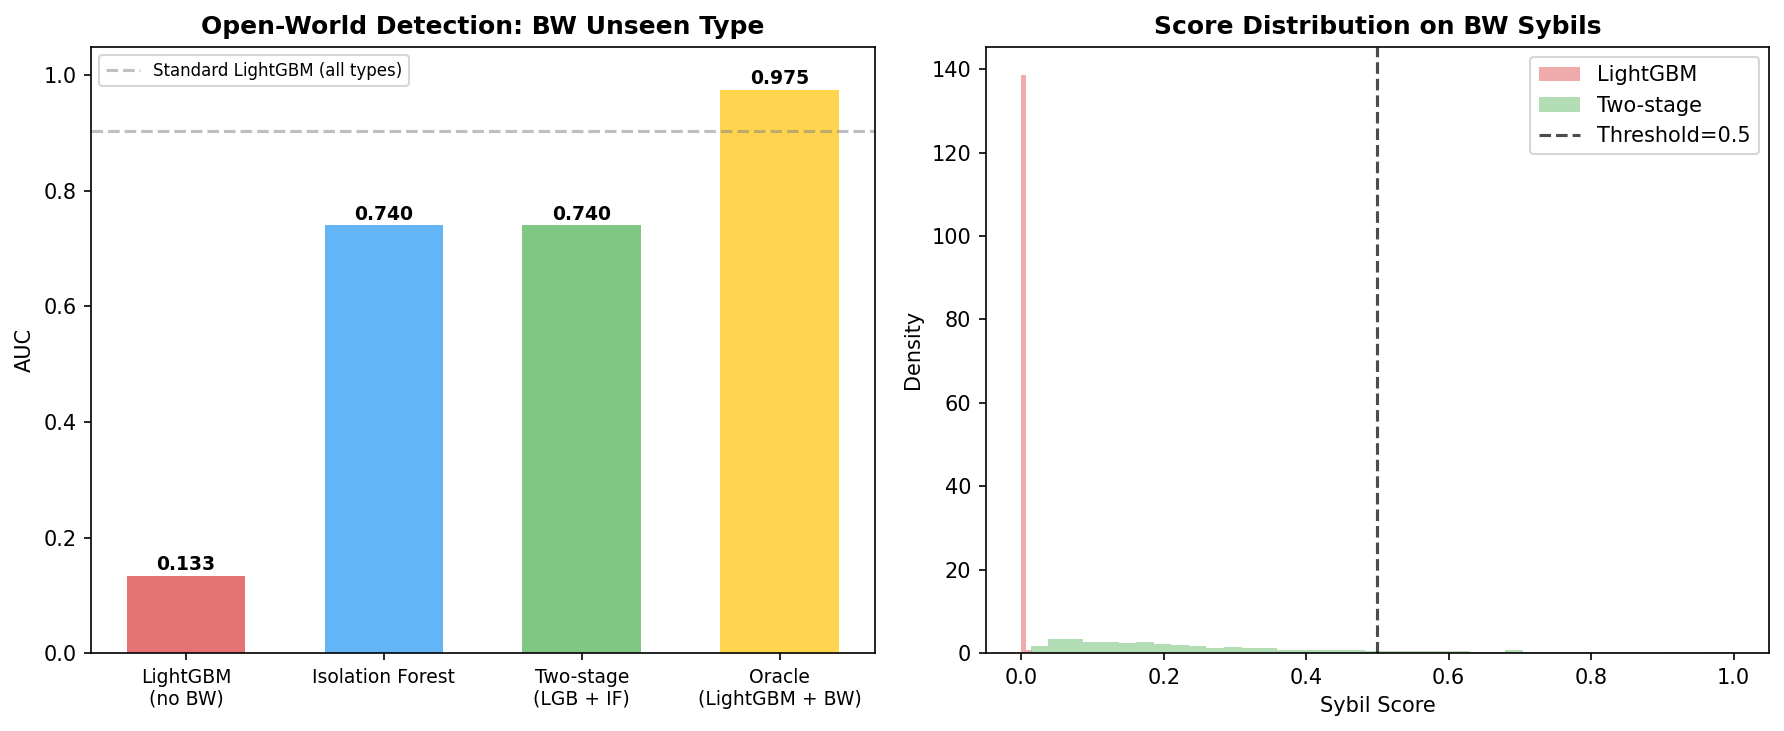

The table this chart was drawn from, first rows:
method, auc, note
LightGBM (no BW), 0.133, supervised, BW unseen
Isolation Forest, 0.7403, unsupervised
Two-stage (LGB + IF), 0.7403, w_lgb=0.00
Oracle (LightGBM + BW), 0.9749, upper bound
